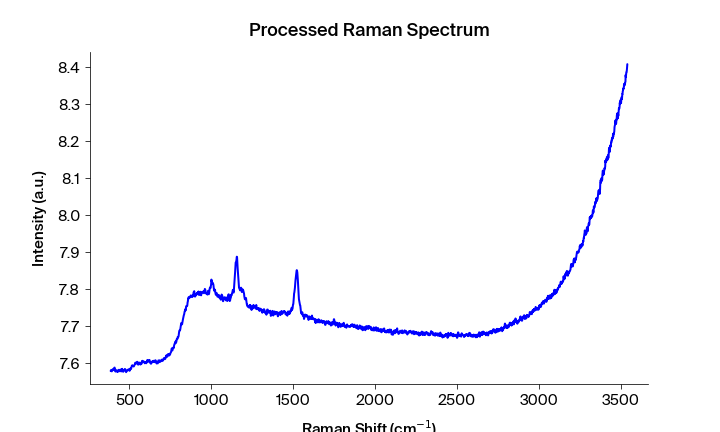

Data behind this chart, as committed beside it:
Pixels #, Intensity (a.u.), Wavelength (nm), Raman shift (cm-1), Raman shift (cm-1) adjusted, Filtered Intensity (a.u.), Baselined Filtered Intensity (a.u.)
0.0, 7.579, 543.2, 386.5, 385.4, 7.579, -0.06873
1.0, 7.581, 543.2, 388.4, 387.2, 7.579, -0.06873
2.0, 7.582, 543.3, 390.2, 389.1, 7.579, -0.06873
3.0, 7.578, 543.3, 392.1, 391, 7.581, -0.06668
4.0, 7.578, 543.4, 394, 392.8, 7.581, -0.06636
5.0, 7.582, 543.4, 395.8, 394.7, 7.581, -0.06636
6.0, 7.581, 543.5, 397.7, 396.5, 7.582, -0.06587
7.0, 7.584, 543.6, 399.6, 398.4, 7.582, -0.06587
8.0, 7.584, 543.6, 401.4, 400.3, 7.582, -0.06616
9.0, 7.581, 543.7, 403.3, 402.1, 7.584, -0.06402
10.0, 7.582, 543.7, 405.2, 404, 7.584, -0.06355
11.0, 7.584, 543.8, 407, 405.8, 7.584, -0.06355
12.0, 7.588, 543.8, 408.9, 407.7, 7.584, -0.06355
13.0, 7.588, 543.9, 410.7, 409.5, 7.584, -0.06355
14.0, 7.582, 543.9, 412.6, 411.4, 7.582, -0.06556
15.0, 7.579, 544, 414.5, 413.3, 7.582, -0.06556
16.0, 7.577, 544, 416.3, 415.1, 7.579, -0.0688
17.0, 7.582, 544.1, 418.2, 417, 7.579, -0.0688
18.0, 7.579, 544.2, 420, 418.8, 7.579, -0.0688
19.0, 7.579, 544.2, 421.9, 420.7, 7.579, -0.0688
20.0, 7.579, 544.3, 423.7, 422.5, 7.579, -0.06881
21.0, 7.578, 544.3, 425.6, 424.4, 7.579, -0.06917
22.0, 7.58, 544.4, 427.5, 426.2, 7.579, -0.06917
23.0, 7.576, 544.4, 429.3, 428.1, 7.579, -0.06824
24.0, 7.579, 544.5, 431.2, 429.9, 7.58, -0.06779
25.0, 7.58, 544.5, 433, 431.8, 7.58, -0.06763
26.0, 7.582, 544.6, 434.9, 433.6, 7.581, -0.06639
27.0, 7.582, 544.7, 436.7, 435.5, 7.581, -0.06639
28.0, 7.581, 544.7, 438.6, 437.3, 7.581, -0.06639
29.0, 7.58, 544.8, 440.5, 439.2, 7.58, -0.0674
30.0, 7.578, 544.8, 442.3, 441, 7.58, -0.0674
31.0, 7.58, 544.9, 444.2, 442.9, 7.58, -0.06741
32.0, 7.583, 544.9, 446, 444.7, 7.582, -0.06597
33.0, 7.582, 545, 447.9, 446.6, 7.582, -0.06597
34.0, 7.582, 545, 449.7, 448.4, 7.582, -0.06547
35.0, 7.578, 545.1, 451.6, 450.3, 7.582, -0.06547
36.0, 7.584, 545.2, 453.4, 452.1, 7.582, -0.06533
37.0, 7.582, 545.2, 455.3, 454, 7.582, -0.06533
38.0, 7.585, 545.3, 457.1, 455.8, 7.582, -0.06533
39.0, 7.581, 545.3, 459, 457.7, 7.581, -0.06676
40.0, 7.581, 545.4, 460.8, 459.5, 7.581, -0.06715
41.0, 7.577, 545.4, 462.7, 461.4, 7.58, -0.06793
42.0, 7.578, 545.5, 464.5, 463.2, 7.58, -0.06793
43.0, 7.58, 545.5, 466.4, 465.1, 7.58, -0.06793
44.0, 7.58, 545.6, 468.2, 466.9, 7.58, -0.06741
45.0, 7.582, 545.6, 470.1, 468.7, 7.582, -0.06576
46.0, 7.582, 545.7, 471.9, 470.6, 7.582, -0.0657
47.0, 7.584, 545.8, 473.8, 472.4, 7.582, -0.06571
48.0, 7.584, 545.8, 475.6, 474.3, 7.582, -0.06571
49.0, 7.582, 545.9, 477.5, 476.1, 7.582, -0.06583
50.0, 7.578, 545.9, 479.3, 478, 7.578, -0.06963
51.0, 7.576, 546, 481.2, 479.8, 7.578, -0.06963
52.0, 7.578, 546, 483, 481.6, 7.578, -0.06963
53.0, 7.579, 546.1, 484.9, 483.5, 7.579, -0.06913
54.0, 7.58, 546.1, 486.7, 485.3, 7.58, -0.06742
55.0, 7.581, 546.2, 488.5, 487.2, 7.58, -0.06735
56.0, 7.58, 546.3, 490.4, 489, 7.581, -0.06714
57.0, 7.582, 546.3, 492.2, 490.8, 7.582, -0.06583
58.0, 7.582, 546.4, 494.1, 492.7, 7.582, -0.06537
59.0, 7.583, 546.4, 495.9, 494.5, 7.582, -0.06537
... 1,988 more rows
